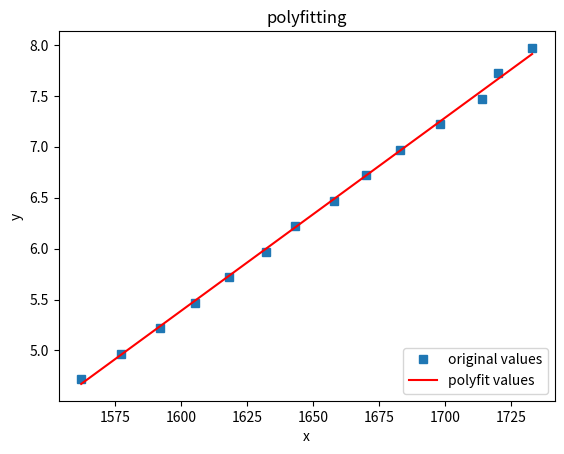

The script that saved this image:
# -*-coding:utf-8-*-
import matplotlib.pyplot as plt
import numpy as np



# 定义x、y散点坐标
y = [(i+18.88)/4 for i in range(14)] # 每个pwm对应的推力
y = np.array(y)
data = [1562,1577,1592,1605,1618,1632,1643,1658,1670,1683,1698,1714,1720,1733]
x = np.array(data)
# x = x*4
# 用3次多项式拟合
f1 = np.polyfit(x, y, 1)
print('f1 is :\n', f1)

p1 = np.poly1d(f1)
print('p1 is :\n', p1)

# 也可使用yvals=np.polyval(f1, x)
yvals = p1(x)  # 拟合y值
print('yvals is :\n', yvals)
# 绘图
plot1 = plt.plot(x, y, 's', label='original values')
plot2 = plt.plot(x, yvals, 'r', label='polyfit values')
plt.xlabel('x')
plt.ylabel('y')
plt.legend(loc=4)  # 指定legend的位置右下角
plt.title('polyfitting')
plt.show()
